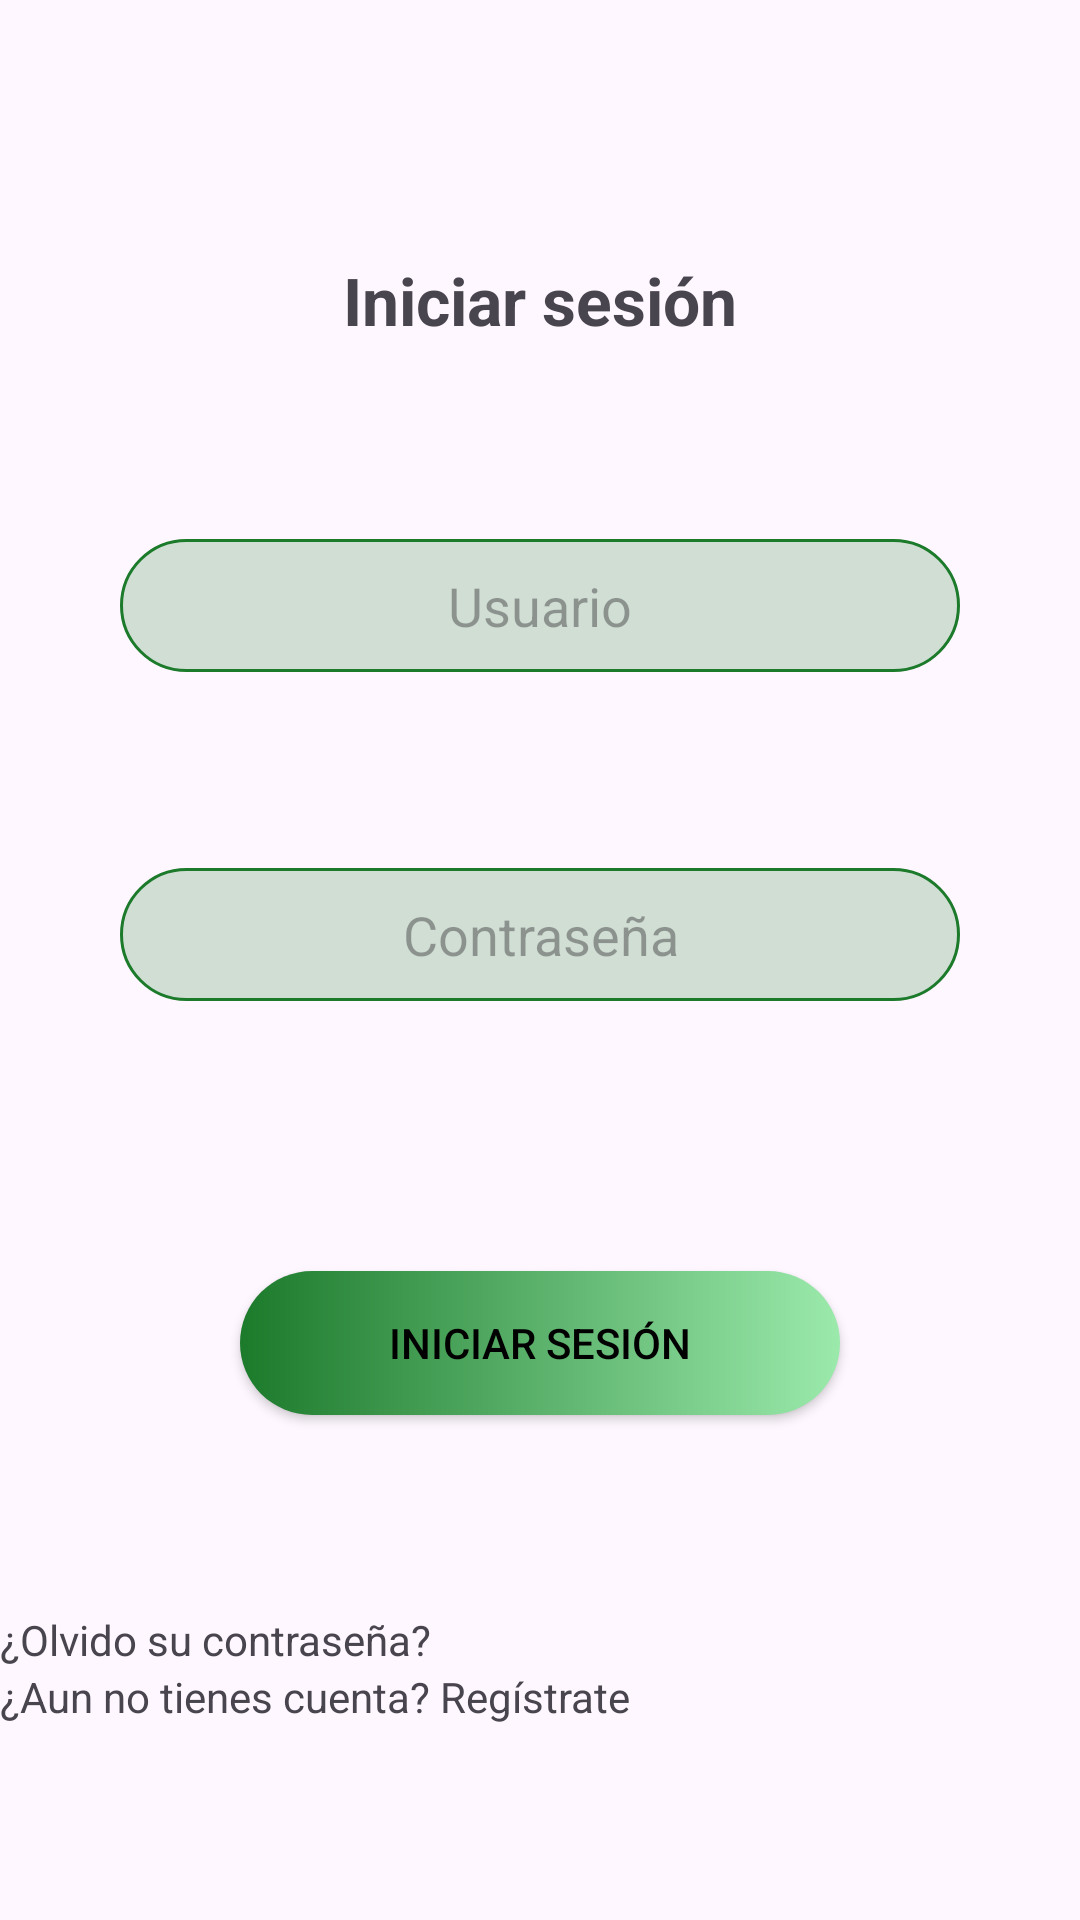

Here is an Android app screen rendered from its layout file. Give the layout XML and the strings, colors and styles it references.
<!-- AndroidManifest.xml: application theme Theme.Ecorecicla -->
<!-- res/layout/fragment_login.xml -->
<?xml version="1.0" encoding="utf-8"?>
<androidx.constraintlayout.widget.ConstraintLayout xmlns:android="http://schemas.android.com/apk/res/android"
    xmlns:app="http://schemas.android.com/apk/res-auto"
    android:layout_width="match_parent"
    android:layout_height="match_parent">


<TextView
        android:id="@+id/tvLogin"
        style="@style/title_style"
        android:text="@string/title_login"
        app:layout_constraintStart_toStartOf="parent"
        app:layout_constraintEnd_toEndOf="parent"
        app:layout_constraintBottom_toTopOf="@+id/etUser"
        app:layout_constraintTop_toTopOf="parent" />

    <EditText
        android:id="@+id/etUser"
        style="@style/form_edit_text_style"
        android:hint="@string/user"
        android:inputType="text"
        app:layout_constraintBottom_toTopOf="@+id/etPassword"
        app:layout_constraintEnd_toEndOf="parent"
        app:layout_constraintStart_toStartOf="parent"
        app:layout_constraintTop_toBottomOf="@+id/tvLogin" />

    <EditText
        android:id="@+id/etPassword"
        style="@style/form_edit_text_style"
        android:hint="@string/password"
        android:inputType="textPassword"
        app:layout_constraintBottom_toTopOf="@+id/btnLogin"
        app:layout_constraintEnd_toEndOf="parent"
        app:layout_constraintStart_toStartOf="parent"
        app:layout_constraintTop_toBottomOf="@+id/etUser" />

    <androidx.appcompat.widget.AppCompatButton
        android:id="@+id/btnLogin"
        style="@style/login_button_style"
        android:text="@string/title_login"
        app:layout_constraintBottom_toTopOf="@+id/questions"
        app:layout_constraintEnd_toEndOf="parent"
        app:layout_constraintStart_toStartOf="parent"
        app:layout_constraintTop_toBottomOf="@+id/etPassword" />

    <androidx.appcompat.widget.LinearLayoutCompat
        android:id="@+id/questions"
        android:layout_width="match_parent"
        android:layout_height="wrap_content"
        android:orientation="vertical"
        android:layout_marginBottom="@dimen/margin_side"
        app:layout_constraintBottom_toBottomOf="parent"
        app:layout_constraintTop_toBottomOf="@id/btnLogin">

        <TextView
            android:id="@+id/tvPasswordRecovery"
            android:layout_width="match_parent"
            android:layout_height="wrap_content"
            android:layout_marginStart="@dimen/margin_side"
            android:layout_marginTop="@dimen/margin_side"
            android:layout_marginEnd="@dimen/margin_side"
            android:layout_marginBottom="@dimen/margin_side"
            android:text="@string/forgot_password" />

        <TextView
            android:id="@+id/tvRegister"
            android:layout_width="match_parent"
            android:layout_height="wrap_content"
            android:layout_marginStart="@dimen/margin_side"
            android:layout_marginEnd="@dimen/margin_side"
            android:text="@string/register" />

    </androidx.appcompat.widget.LinearLayoutCompat>


</androidx.constraintlayout.widget.ConstraintLayout>
<!-- resources referenced by this layout -->
<resources>
  <string name="forgot_password">¿Olvido su contraseña?</string>
  <string name="password">Contraseña</string>
  <string name="register">¿Aun no tienes cuenta? Regístrate</string>
  <string name="title_login">Iniciar sesión</string>
  <string name="user">Usuario</string>
  <style name="form_edit_text_style">
          <item name="android:layout_width">match_parent</item>
          <item name="android:layout_height">wrap_content</item>
          <item name="android:layout_marginStart">40dp</item>
          <item name="android:layout_marginEnd">40dp</item>
          <item name="android:paddingVertical">10dp</item>
          <item name="android:background">@drawable/form_background</item>
          <item name="android:gravity">center</item>
      </style>
  <style name="login_button_style">
          <item name="android:layout_width">200dp</item>
          <item name="android:layout_height">wrap_content</item>
          <item name="android:layout_gravity">center</item>
          <item name="android:layout_marginTop">25dp</item>
          <item name="android:background">@drawable/button_background</item>
          <item name="android:textColor">@color/black</item>
      </style>
  <style name="title_style">
          <item name="android:layout_width">match_parent</item>
          <item name="android:layout_height">wrap_content</item>
          <item name="android:gravity">center</item>
          <item name="android:textSize">22sp</item>
          <item name="android:textStyle">bold</item>
          <item name="android:layout_marginTop">20dp</item>
      </style>
  <style name="Theme.Ecorecicla" parent="Base.Theme.Ecorecicla" />
  <!-- drawable form_background (drawable) -->
  <?xml version="1.0" encoding="utf-8"?>
  <shape xmlns:android="http://schemas.android.com/apk/res/android">
      <corners android:radius="50dp" />
      <solid android:color="#331C7A2B" />
      <stroke
          android:width="1dp"
          android:color="#FF1C7A2B" />
  </shape>
  <!-- drawable button_background (drawable) -->
  <?xml version="1.0" encoding="utf-8"?>
  <shape xmlns:android="http://schemas.android.com/apk/res/android"
      android:shape="rectangle">
      <corners android:radius="50dp" />
      <gradient
          android:startColor="#FF1C7A2B"
          android:endColor="#FF9BEAAC"
          android:type="linear" />
  </shape>
  <color name="black">#FF000000</color>
  <style name="Base.Theme.Ecorecicla" parent="Theme.Material3.DayNight.NoActionBar">
          
          
      </style>
</resources>
